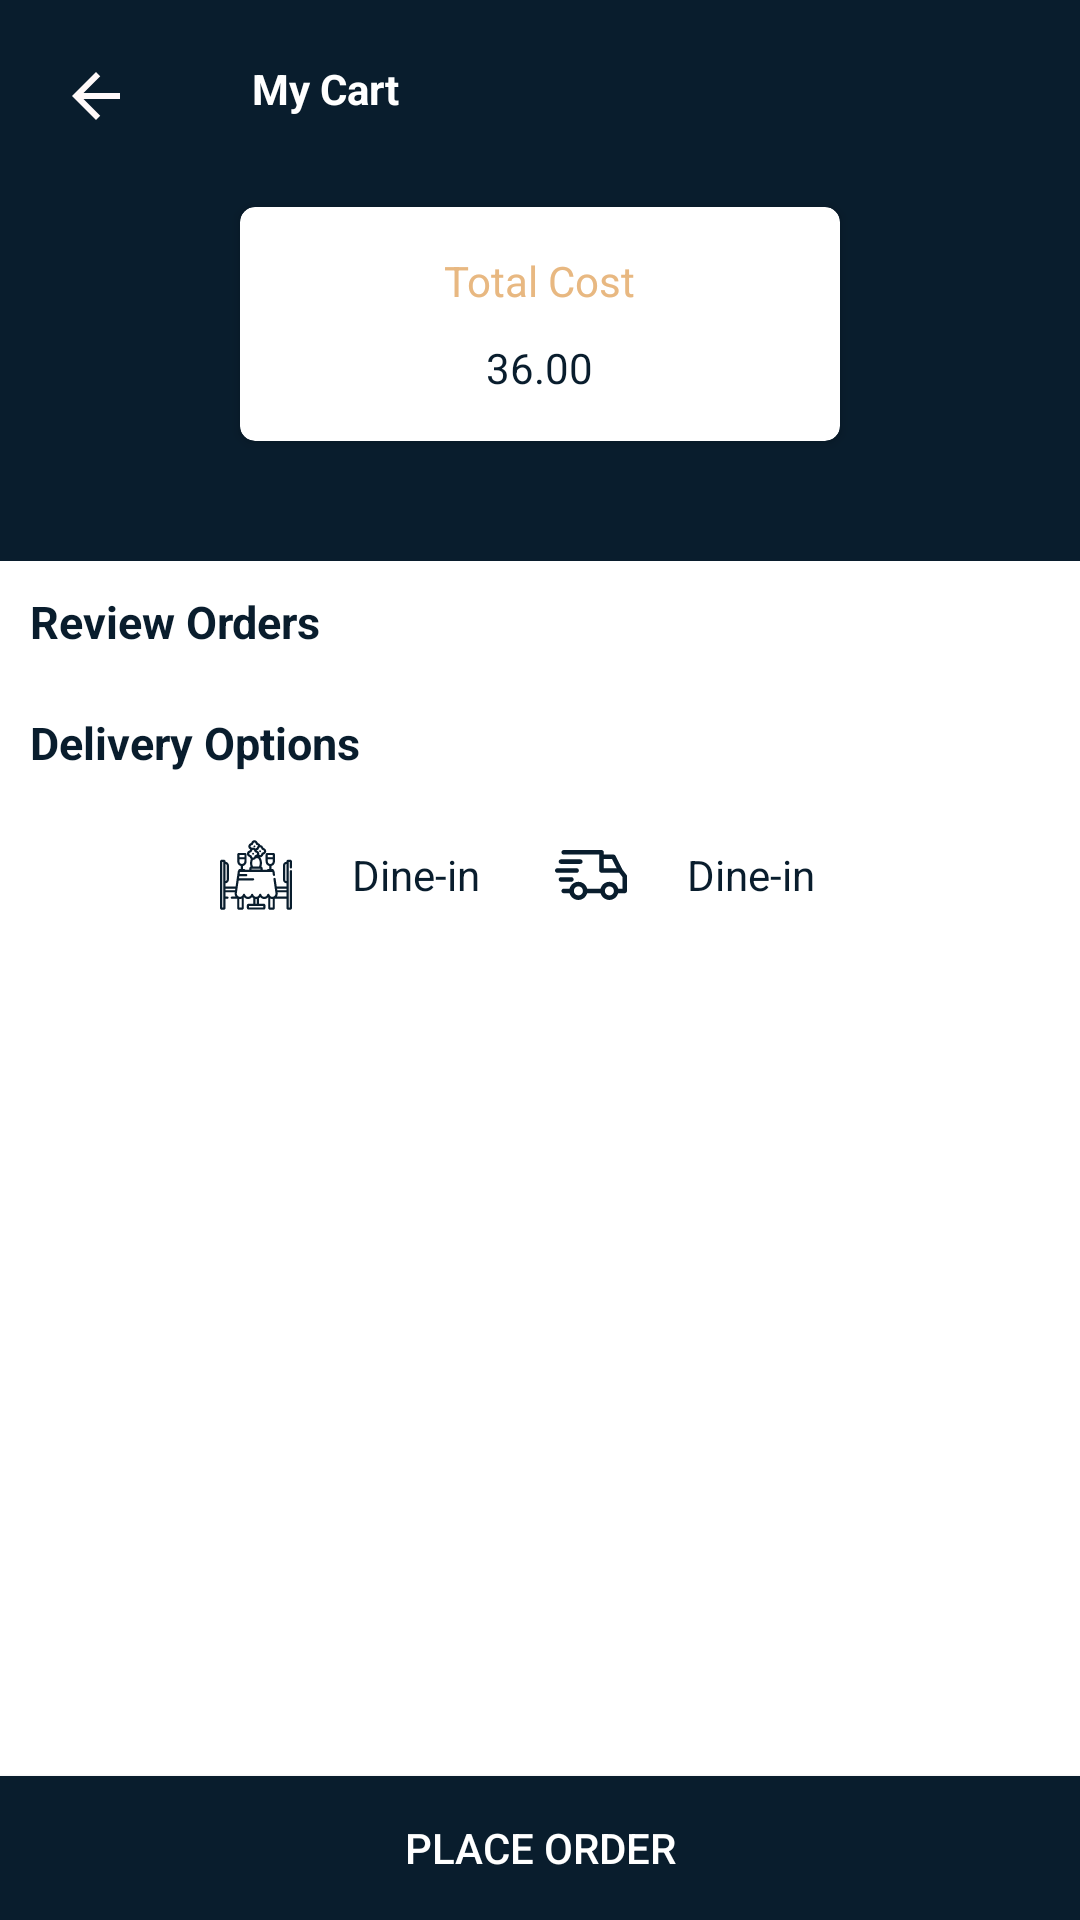

Write the Android layout XML for this screen, with the resource values it uses.
<!-- AndroidManifest.xml: application theme Theme.DoodleblueApp -->
<!-- res/layout/fragment_cart.xml -->
<?xml version="1.0" encoding="utf-8"?>
<androidx.constraintlayout.widget.ConstraintLayout xmlns:android="http://schemas.android.com/apk/res/android"
    xmlns:app="http://schemas.android.com/apk/res-auto"
    xmlns:tools="http://schemas.android.com/tools"
    android:layout_width="match_parent"
    android:layout_height="match_parent"
    tools:context=".CartFragment">

    <androidx.constraintlayout.widget.ConstraintLayout
        android:id="@+id/clTopBar"
        android:layout_width="match_parent"
        android:layout_height="wrap_content"
        android:background="@color/title_color"
        android:padding="@dimen/dp_10"
        app:layout_constraintEnd_toEndOf="parent"
        app:layout_constraintStart_toStartOf="parent"
        app:layout_constraintTop_toTopOf="parent">

        <androidx.appcompat.widget.AppCompatImageView
            android:id="@+id/ivBackToChooseItem"
            android:layout_width="wrap_content"
            android:layout_height="wrap_content"
            android:layout_margin="@dimen/dp_10"
            android:src="@drawable/ic_arrow_back"
            app:layout_constraintStart_toStartOf="parent"
            app:layout_constraintTop_toTopOf="parent" />

        <androidx.appcompat.widget.AppCompatTextView
            android:id="@+id/tvCartTitle"
            android:layout_width="wrap_content"
            android:layout_height="wrap_content"
            android:layout_marginLeft="@dimen/dp_40"
            android:layout_marginTop="@dimen/dp_10"
            android:text="@string/txt_CartTitle"
            android:textColor="@color/white"
            android:textStyle="bold"
            app:layout_constraintStart_toEndOf="@id/ivBackToChooseItem"
            app:layout_constraintTop_toTopOf="parent" />

        <androidx.cardview.widget.CardView
            android:id="@+id/llTotalCost"
            android:layout_width="wrap_content"
            android:layout_height="wrap_content"
            android:layout_margin="@dimen/dp_30"
            app:cardCornerRadius="@dimen/dp_5"
            app:layout_constraintEnd_toEndOf="parent"
            app:layout_constraintStart_toStartOf="parent"
            app:layout_constraintTop_toBottomOf="@id/tvCartTitle">

            <androidx.appcompat.widget.LinearLayoutCompat
                android:layout_width="@dimen/dp_200"
                android:layout_height="wrap_content"
                android:gravity="center"
                android:orientation="vertical"
                android:padding="@dimen/dp_10">

                <androidx.appcompat.widget.AppCompatTextView
                    android:layout_width="wrap_content"
                    android:layout_height="wrap_content"
                    android:layout_margin="@dimen/dp_5"
                    android:text="@string/txt_total_cost"
                    android:textColor="@color/floatButton_color" />

                <androidx.appcompat.widget.AppCompatTextView
                    android:id="@+id/tvTotalCost"
                    android:layout_width="wrap_content"
                    android:layout_height="wrap_content"
                    android:layout_margin="@dimen/dp_5"
                    android:text="36.00"
                    android:textColor="@color/title_color"
                    android:textStyle="normal" />

            </androidx.appcompat.widget.LinearLayoutCompat>
        </androidx.cardview.widget.CardView>

        <View
            android:layout_width="match_parent"
            android:layout_height="@dimen/dp_30"
            app:layout_constraintEnd_toEndOf="parent"
            app:layout_constraintStart_toStartOf="parent"
            app:layout_constraintTop_toBottomOf="@id/llTotalCost" />
    </androidx.constraintlayout.widget.ConstraintLayout>

    <androidx.appcompat.widget.AppCompatTextView
        android:id="@+id/tvReviewOrder"
        android:layout_width="wrap_content"
        android:layout_height="wrap_content"
        android:layout_margin="@dimen/dp_10"
        android:text="@string/txt_review_order"
        android:textColor="@color/title_color"
        android:textSize="@dimen/sp_15"
        android:textStyle="bold"
        app:layout_constraintStart_toStartOf="parent"
        app:layout_constraintTop_toBottomOf="@id/clTopBar" />

    <androidx.recyclerview.widget.RecyclerView
        android:id="@+id/RvCartItemList"
        android:layout_width="match_parent"
        android:layout_height="wrap_content"
        android:layout_margin="@dimen/dp_10"
        app:layout_constraintEnd_toEndOf="parent"
        app:layout_constraintStart_toStartOf="parent"
        app:layout_constraintTop_toBottomOf="@id/tvReviewOrder" />

    <androidx.appcompat.widget.AppCompatTextView
        android:id="@+id/tvOrderOption"
        android:layout_width="wrap_content"
        android:layout_height="wrap_content"
        android:layout_margin="@dimen/dp_10"
        android:text="@string/txt_delivery_options"
        android:textColor="@color/title_color"
        android:textSize="@dimen/sp_15"
        android:textStyle="bold"
        app:layout_constraintStart_toStartOf="parent"
        app:layout_constraintTop_toBottomOf="@id/RvCartItemList" />

    <androidx.appcompat.widget.LinearLayoutCompat
        android:layout_width="match_parent"
        android:layout_height="wrap_content"
        android:layout_margin="@dimen/dp_5"
        android:gravity="center"
        android:orientation="horizontal"
        app:layout_constraintEnd_toEndOf="parent"
        app:layout_constraintStart_toStartOf="parent"
        app:layout_constraintTop_toBottomOf="@id/tvOrderOption">

        <androidx.appcompat.widget.AppCompatRadioButton
            android:id="@+id/rbtnDinner"
            android:layout_width="wrap_content"
            android:layout_height="wrap_content"
            android:layout_margin="@dimen/dp_5"
            android:button="@drawable/ic_dinner_table"
            android:checked="true"
            android:paddingLeft="@dimen/dp_20"
            android:paddingRight="@dimen/dp_20"
            android:text="@string/dine_in"
            android:textColor="@color/title_color"
            android:textStyle="normal" />

        <androidx.appcompat.widget.AppCompatRadioButton
            android:id="@+id/rbtnDelivery"
            android:layout_width="wrap_content"
            android:layout_height="wrap_content"
            android:button="@drawable/ic_delivery"
            android:checked="true"
            android:paddingLeft="@dimen/dp_20"
            android:paddingRight="@dimen/dp_20"
            android:text="@string/dine_in"
            android:textColor="@color/title_color"
            android:textStyle="normal" />

    </androidx.appcompat.widget.LinearLayoutCompat>

    <androidx.appcompat.widget.AppCompatButton
        android:id="@+id/btnPlaceOrder"
        android:layout_width="match_parent"
        android:layout_height="wrap_content"
        android:background="@color/title_color"
        android:text="@string/btn_place_order"
        android:textColor="@color/white"
        app:layout_constraintBottom_toBottomOf="parent"
        app:layout_constraintEnd_toEndOf="parent"
        app:layout_constraintStart_toStartOf="parent" />

    <androidx.appcompat.widget.AppCompatTextView
        android:id="@+id/tvViewMore"
        android:layout_width="wrap_content"
        android:layout_height="wrap_content"
        android:layout_margin="@dimen/dp_10"
        android:layout_marginTop="8dp"
        android:layout_marginEnd="8dp"
        android:text="@string/show_more"
        android:textColor="@color/title_color"
        android:textSize="15sp"
        android:textStyle="normal"
        android:visibility="invisible"
        app:layout_constraintEnd_toEndOf="parent"
        app:layout_constraintTop_toBottomOf="@id/RvCartItemList" />

</androidx.constraintlayout.widget.ConstraintLayout>
<!-- resources referenced by this layout -->
<resources>
  <color name="floatButton_color">#e8b881</color>
  <color name="title_color">#091d2d</color>
  <color name="white">#FFFFFFFF</color>
  <dimen name="dp_10">10dp</dimen>
  <dimen name="dp_20">20dp</dimen>
  <dimen name="dp_200">200dp</dimen>
  <dimen name="dp_30">30dp</dimen>
  <dimen name="dp_40">40dp</dimen>
  <dimen name="dp_5">5dp</dimen>
  <dimen name="sp_15">15sp</dimen>
  <!-- drawable ic_arrow_back (drawable) -->
  <vector xmlns:android="http://schemas.android.com/apk/res/android"
      android:width="24dp"
      android:height="24dp"
      android:tint="#FFF9F9"
      android:viewportWidth="24"
      android:viewportHeight="24">
      <path
          android:fillColor="@android:color/white"
          android:pathData="M20,11H7.83l5.59,-5.59L12,4l-8,8 8,8 1.41,-1.41L7.83,13H20v-2z" />
  </vector>
  <!-- drawable ic_delivery: vector/xml drawable (drawable, 2901 chars, omitted) -->
  <!-- drawable ic_dinner_table: vector/xml drawable (drawable, 8204 chars, omitted) -->
  <string name="btn_place_order">Place order</string>
  <string name="dine_in">Dine-in</string>
  <string name="show_more">show more</string>
  <string name="txt_CartTitle">My Cart</string>
  <string name="txt_delivery_options">Delivery Options</string>
  <string name="txt_review_order">Review Orders</string>
  <string name="txt_total_cost">Total Cost</string>
  <style name="Theme.DoodleblueApp" parent="Theme.MaterialComponents.DayNight.NoActionBar">
          
          <item name="colorPrimary">@color/purple_500</item>
          <item name="colorPrimaryVariant">@color/purple_700</item>
          <item name="colorOnPrimary">@color/white</item>
          
          <item name="colorSecondary">@color/teal_200</item>
          <item name="colorSecondaryVariant">@color/teal_700</item>
          <item name="colorOnSecondary">@color/black</item>
          
          <item name="android:statusBarColor" tools:targetApi="l">?attr/colorPrimaryVariant</item>
          
      </style>
  <color name="purple_500">#FF6200EE</color>
  <color name="purple_700">#FF3700B3</color>
  <color name="teal_200">#FF03DAC5</color>
  <color name="teal_700">#FF018786</color>
  <color name="black">#FF000000</color>
</resources>
